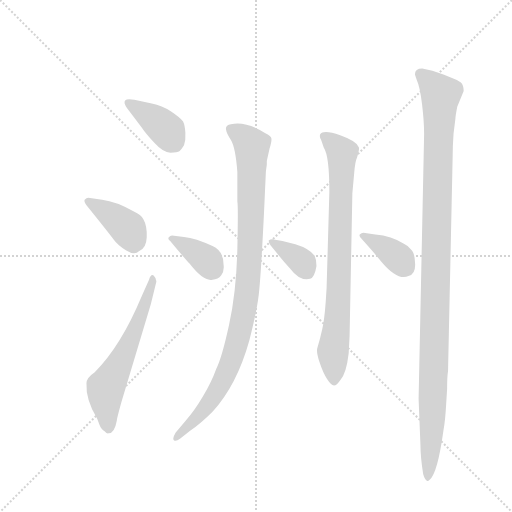
t = 0.00 s
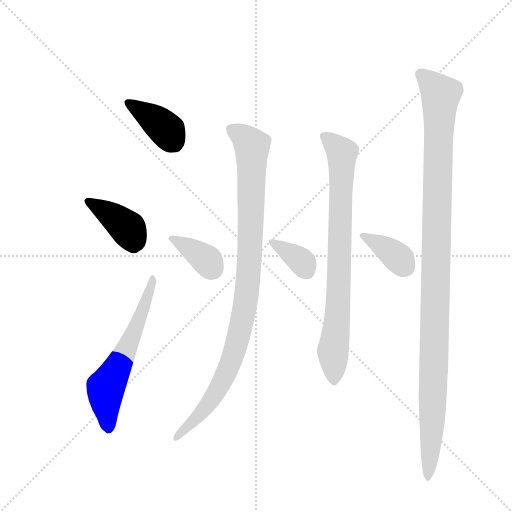
t = 1.34 s
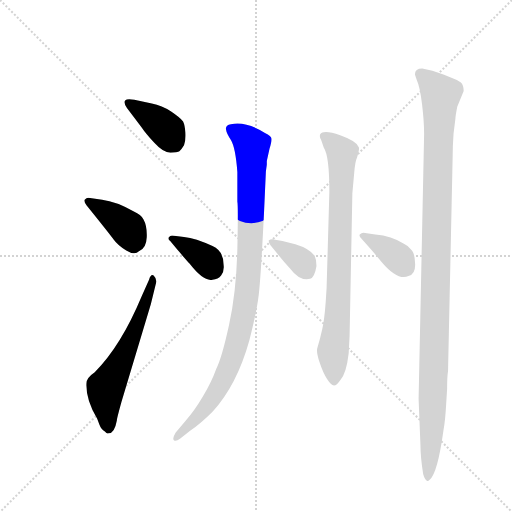
t = 2.68 s
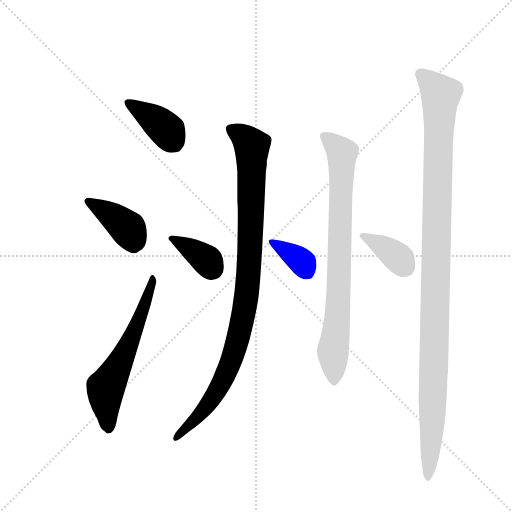
t = 4.01 s
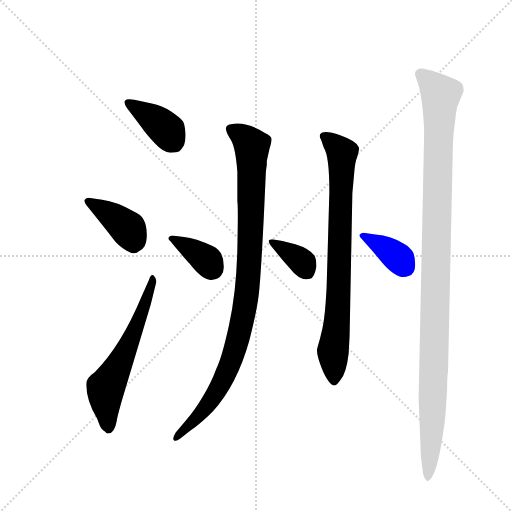
t = 5.35 s
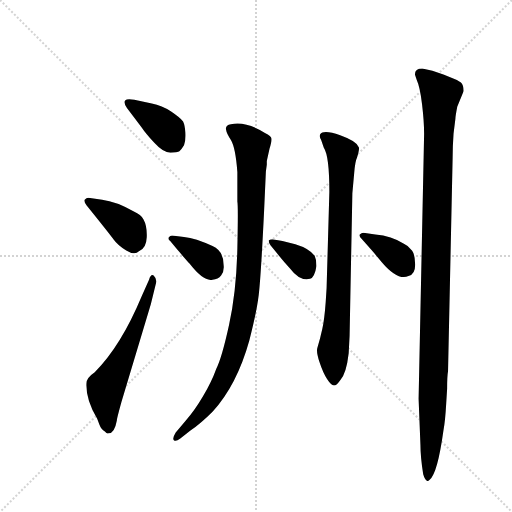
t = 6.69 s

The animated SVG that drew these frames (rendered in a browser with its animation timeline set to each time). Animation: 9 CSS @keyframes rules; one cycle of 6.69 s.

<svg version="1.1" viewBox="0 0 1024 1024" xmlns="http://www.w3.org/2000/svg">
  <g stroke="lightgray" stroke-dasharray="1,1" stroke-width="1" transform="scale(4, 4)">
    <line x1="0" y1="0" x2="256" y2="256"></line>
    <line x1="256" y1="0" x2="0" y2="256"></line>
    <line x1="128" y1="0" x2="128" y2="256"></line>
    <line x1="0" y1="128" x2="256" y2="128"></line>
  </g>
  <g transform="scale(0.92, -0.92) translate(60, -900)">
    <style type="text/css">
      
        @keyframes keyframes0 {
          from {
            stroke: blue;
            stroke-dashoffset: 399;
            stroke-width: 128;
          }
          56% {
            animation-timing-function: step-end;
            stroke: blue;
            stroke-dashoffset: 0;
            stroke-width: 128;
          }
          to {
            stroke: black;
            stroke-width: 1024;
          }
        }
        #make-me-a-hanzi-animation-0 {
          animation: keyframes0 0.57470703125s both;
          animation-delay: 0s;
          animation-timing-function: linear;
        }
      
        @keyframes keyframes1 {
          from {
            stroke: blue;
            stroke-dashoffset: 397;
            stroke-width: 128;
          }
          56% {
            animation-timing-function: step-end;
            stroke: blue;
            stroke-dashoffset: 0;
            stroke-width: 128;
          }
          to {
            stroke: black;
            stroke-width: 1024;
          }
        }
        #make-me-a-hanzi-animation-1 {
          animation: keyframes1 0.5730794270833334s both;
          animation-delay: 0.57470703125s;
          animation-timing-function: linear;
        }
      
        @keyframes keyframes2 {
          from {
            stroke: blue;
            stroke-dashoffset: 602;
            stroke-width: 128;
          }
          66% {
            animation-timing-function: step-end;
            stroke: blue;
            stroke-dashoffset: 0;
            stroke-width: 128;
          }
          to {
            stroke: black;
            stroke-width: 1024;
          }
        }
        #make-me-a-hanzi-animation-2 {
          animation: keyframes2 0.7399088541666666s both;
          animation-delay: 1.1477864583333335s;
          animation-timing-function: linear;
        }
      
        @keyframes keyframes3 {
          from {
            stroke: blue;
            stroke-dashoffset: 370;
            stroke-width: 128;
          }
          55% {
            animation-timing-function: step-end;
            stroke: blue;
            stroke-dashoffset: 0;
            stroke-width: 128;
          }
          to {
            stroke: black;
            stroke-width: 1024;
          }
        }
        #make-me-a-hanzi-animation-3 {
          animation: keyframes3 0.5511067708333334s both;
          animation-delay: 1.8876953125s;
          animation-timing-function: linear;
        }
      
        @keyframes keyframes4 {
          from {
            stroke: blue;
            stroke-dashoffset: 996;
            stroke-width: 128;
          }
          76% {
            animation-timing-function: step-end;
            stroke: blue;
            stroke-dashoffset: 0;
            stroke-width: 128;
          }
          to {
            stroke: black;
            stroke-width: 1024;
          }
        }
        #make-me-a-hanzi-animation-4 {
          animation: keyframes4 1.060546875s both;
          animation-delay: 2.4388020833333335s;
          animation-timing-function: linear;
        }
      
        @keyframes keyframes5 {
          from {
            stroke: blue;
            stroke-dashoffset: 359;
            stroke-width: 128;
          }
          54% {
            animation-timing-function: step-end;
            stroke: blue;
            stroke-dashoffset: 0;
            stroke-width: 128;
          }
          to {
            stroke: black;
            stroke-width: 1024;
          }
        }
        #make-me-a-hanzi-animation-5 {
          animation: keyframes5 0.5421549479166666s both;
          animation-delay: 3.4993489583333335s;
          animation-timing-function: linear;
        }
      
        @keyframes keyframes6 {
          from {
            stroke: blue;
            stroke-dashoffset: 808;
            stroke-width: 128;
          }
          72% {
            animation-timing-function: step-end;
            stroke: blue;
            stroke-dashoffset: 0;
            stroke-width: 128;
          }
          to {
            stroke: black;
            stroke-width: 1024;
          }
        }
        #make-me-a-hanzi-animation-6 {
          animation: keyframes6 0.9075520833333334s both;
          animation-delay: 4.04150390625s;
          animation-timing-function: linear;
        }
      
        @keyframes keyframes7 {
          from {
            stroke: blue;
            stroke-dashoffset: 371;
            stroke-width: 128;
          }
          55% {
            animation-timing-function: step-end;
            stroke: blue;
            stroke-dashoffset: 0;
            stroke-width: 128;
          }
          to {
            stroke: black;
            stroke-width: 1024;
          }
        }
        #make-me-a-hanzi-animation-7 {
          animation: keyframes7 0.5519205729166666s both;
          animation-delay: 4.949055989583333s;
          animation-timing-function: linear;
        }
      
        @keyframes keyframes8 {
          from {
            stroke: blue;
            stroke-dashoffset: 1151;
            stroke-width: 128;
          }
          79% {
            animation-timing-function: step-end;
            stroke: blue;
            stroke-dashoffset: 0;
            stroke-width: 128;
          }
          to {
            stroke: black;
            stroke-width: 1024;
          }
        }
        #make-me-a-hanzi-animation-8 {
          animation: keyframes8 1.1866861979166667s both;
          animation-delay: 5.5009765625s;
          animation-timing-function: linear;
        }
      
    </style>
    
      <path d="M 248 623 Q 256 611 275.5 589.5 Q 295 568 310.5 568 Q 326 568 330 571 Q 334 574 340 584 Q 344 595 343 611.5 Q 342 628 338 636 Q 332 644 312 657.5 Q 292 671 270 675 L 232 683 Q 216 686 212 681.5 Q 208 677 216 665 L 248 623 Z" fill="lightgray"></path>
    
      <path d="M 242 354 Q 258 359 259 384 Q 260 409 252 423 Q 248 433 230 441 Q 193 462 162 466 L 132 470 Q 128 470 124 466 Q 122 462 128 454 Q 178 392 187 379.5 Q 196 367 214.5 355.5 Q 233 344 242 354 Z" fill="lightgray"></path>
    
      <path d="M 194 -14 Q 194 -10 204 26 L 268 239 L 280 288 Q 280 295 274 301 Q 268 305 264 292 L 248 256 Q 203 148 146 91 Q 128 79 128 67 Q 126 32 151 -10 Q 152 -12 156 -23 Q 160 -34 168 -38 Q 172 -43 176 -42 Q 189 -42 194 -14 Z" fill="lightgray"></path>
    
      <path d="M 324 359 Q 348 331 352 327 Q 383 287 402 292 Q 414 292 421 301.5 Q 428 311 426 325 Q 426 354 402 365 Q 365 383 340 385 L 314 388 Q 310 388 307 384 Q 304 380 310 376 L 324 359 Z" fill="lightgray"></path>
    
      <path d="M 518 527 L 520 542 L 520 550 L 526 577 Q 531 593 530 599 Q 530 604 516 611 Q 475 637 442 630 Q 428 628 432 616 Q 432 612 442 595.5 Q 452 579 456 526 L 456 462 Q 458 453 456 360 Q 454 267 438 194 Q 422 121 410 98 Q 400 70 381 38 Q 362 6 344 -14 L 322 -40 Q 314 -53 318 -57 Q 322 -61 332 -53 L 354 -36 Q 376 -21 402 5 Q 455 63 482 160 Q 498 222 502.5 259.5 Q 507 297 514 439 L 518 527 Z" fill="lightgray"></path>
    
      <path d="M 540 352 Q 556 332 570 317 Q 592 288 614 294 Q 624 297 628 322 Q 628 336 624 344 Q 612 360 582 369 L 554 376 L 532 380 Q 528 380 524 377 Q 524 373 528 367 L 540 352 Z" fill="lightgray"></path>
    
      <path d="M 648 243 Q 645 203 640.5 184.5 Q 636 166 636 165 L 630 144 Q 627 136 634.5 113 Q 642 90 651 76 Q 660 62 666 62 Q 672 62 680 74 Q 693 88 698 132 L 700 170 L 706 480 L 710 524 Q 712 549 716 557 Q 722 577 720 580 Q 716 593 679.5 606 Q 643 619 636 608 Q 634 601 638 596 L 644 579 Q 656 561 656 483 L 650 274 L 648 243 Z" fill="lightgray"></path>
    
      <path d="M 740 365 Q 750 354 770 330 Q 805 289 828 300 Q 843 304 842.5 325.5 Q 842 347 836 355 Q 828 366 818 370 Q 791 387 756 390 L 730 394 Q 726 394 722 390 Q 720 386 726 381 L 740 365 Z" fill="lightgray"></path>
    
      <path d="M 854 -67 Q 854 -94 860 -131 Q 864 -144 868 -145 Q 870 -147 874 -143 Q 891 -130 904 -36 Q 908 -14 910 23 L 912 55 Q 912 83 914 93 L 924 558 Q 924 582 926 610 L 930 642 Q 930 647 934 668 L 948 702 Q 948 715 942 720.5 Q 936 726 924 730 L 904 738 L 880 746 L 858 751 Q 842 751 842 738 L 846 726 Q 853 711 857.5 673.5 Q 862 636 862 609 L 850 33 L 854 -67 Z" fill="lightgray"></path>
    
    
      <clipPath id="make-me-a-hanzi-clip-0">
        <path d="M 248 623 Q 256 611 275.5 589.5 Q 295 568 310.5 568 Q 326 568 330 571 Q 334 574 340 584 Q 344 595 343 611.5 Q 342 628 338 636 Q 332 644 312 657.5 Q 292 671 270 675 L 232 683 Q 216 686 212 681.5 Q 208 677 216 665 L 248 623 Z"></path>
      </clipPath>
      <path clip-path="url(#make-me-a-hanzi-clip-0)" d="M 218 677 L 287 631 L 305 614 L 322 583" fill="none" id="make-me-a-hanzi-animation-0" stroke-dasharray="271 542" stroke-linecap="round"></path>
    
      <clipPath id="make-me-a-hanzi-clip-1">
        <path d="M 242 354 Q 258 359 259 384 Q 260 409 252 423 Q 248 433 230 441 Q 193 462 162 466 L 132 470 Q 128 470 124 466 Q 122 462 128 454 Q 178 392 187 379.5 Q 196 367 214.5 355.5 Q 233 344 242 354 Z"></path>
      </clipPath>
      <path clip-path="url(#make-me-a-hanzi-clip-1)" d="M 131 462 L 174 438 L 218 403 L 230 380 L 229 370" fill="none" id="make-me-a-hanzi-animation-1" stroke-dasharray="269 538" stroke-linecap="round"></path>
    
      <clipPath id="make-me-a-hanzi-clip-2">
        <path d="M 194 -14 Q 194 -10 204 26 L 268 239 L 280 288 Q 280 295 274 301 Q 268 305 264 292 L 248 256 Q 203 148 146 91 Q 128 79 128 67 Q 126 32 151 -10 Q 152 -12 156 -23 Q 160 -34 168 -38 Q 172 -43 176 -42 Q 189 -42 194 -14 Z"></path>
      </clipPath>
      <path clip-path="url(#make-me-a-hanzi-clip-2)" d="M 176 -31 L 169 54 L 218 146 L 273 292" fill="none" id="make-me-a-hanzi-animation-2" stroke-dasharray="474 948" stroke-linecap="round"></path>
    
      <clipPath id="make-me-a-hanzi-clip-3">
        <path d="M 324 359 Q 348 331 352 327 Q 383 287 402 292 Q 414 292 421 301.5 Q 428 311 426 325 Q 426 354 402 365 Q 365 383 340 385 L 314 388 Q 310 388 307 384 Q 304 380 310 376 L 324 359 Z"></path>
      </clipPath>
      <path clip-path="url(#make-me-a-hanzi-clip-3)" d="M 313 382 L 371 348 L 403 314" fill="none" id="make-me-a-hanzi-animation-3" stroke-dasharray="242 484" stroke-linecap="round"></path>
    
      <clipPath id="make-me-a-hanzi-clip-4">
        <path d="M 518 527 L 520 542 L 520 550 L 526 577 Q 531 593 530 599 Q 530 604 516 611 Q 475 637 442 630 Q 428 628 432 616 Q 432 612 442 595.5 Q 452 579 456 526 L 456 462 Q 458 453 456 360 Q 454 267 438 194 Q 422 121 410 98 Q 400 70 381 38 Q 362 6 344 -14 L 322 -40 Q 314 -53 318 -57 Q 322 -61 332 -53 L 354 -36 Q 376 -21 402 5 Q 455 63 482 160 Q 498 222 502.5 259.5 Q 507 297 514 439 L 518 527 Z"></path>
      </clipPath>
      <path clip-path="url(#make-me-a-hanzi-clip-4)" d="M 441 620 L 470 602 L 487 583 L 486 407 L 470 221 L 456 158 L 423 70 L 385 10 L 324 -53" fill="none" id="make-me-a-hanzi-animation-4" stroke-dasharray="868 1736" stroke-linecap="round"></path>
    
      <clipPath id="make-me-a-hanzi-clip-5">
        <path d="M 540 352 Q 556 332 570 317 Q 592 288 614 294 Q 624 297 628 322 Q 628 336 624 344 Q 612 360 582 369 L 554 376 L 532 380 Q 528 380 524 377 Q 524 373 528 367 L 540 352 Z"></path>
      </clipPath>
      <path clip-path="url(#make-me-a-hanzi-clip-5)" d="M 530 374 L 590 337 L 607 309" fill="none" id="make-me-a-hanzi-animation-5" stroke-dasharray="231 462" stroke-linecap="round"></path>
    
      <clipPath id="make-me-a-hanzi-clip-6">
        <path d="M 648 243 Q 645 203 640.5 184.5 Q 636 166 636 165 L 630 144 Q 627 136 634.5 113 Q 642 90 651 76 Q 660 62 666 62 Q 672 62 680 74 Q 693 88 698 132 L 700 170 L 706 480 L 710 524 Q 712 549 716 557 Q 722 577 720 580 Q 716 593 679.5 606 Q 643 619 636 608 Q 634 601 638 596 L 644 579 Q 656 561 656 483 L 650 274 L 648 243 Z"></path>
      </clipPath>
      <path clip-path="url(#make-me-a-hanzi-clip-6)" d="M 644 603 L 684 568 L 676 256 L 664 137 L 666 70" fill="none" id="make-me-a-hanzi-animation-6" stroke-dasharray="680 1360" stroke-linecap="round"></path>
    
      <clipPath id="make-me-a-hanzi-clip-7">
        <path d="M 740 365 Q 750 354 770 330 Q 805 289 828 300 Q 843 304 842.5 325.5 Q 842 347 836 355 Q 828 366 818 370 Q 791 387 756 390 L 730 394 Q 726 394 722 390 Q 720 386 726 381 L 740 365 Z"></path>
      </clipPath>
      <path clip-path="url(#make-me-a-hanzi-clip-7)" d="M 728 387 L 781 358 L 821 321" fill="none" id="make-me-a-hanzi-animation-7" stroke-dasharray="243 486" stroke-linecap="round"></path>
    
      <clipPath id="make-me-a-hanzi-clip-8">
        <path d="M 854 -67 Q 854 -94 860 -131 Q 864 -144 868 -145 Q 870 -147 874 -143 Q 891 -130 904 -36 Q 908 -14 910 23 L 912 55 Q 912 83 914 93 L 924 558 Q 924 582 926 610 L 930 642 Q 930 647 934 668 L 948 702 Q 948 715 942 720.5 Q 936 726 924 730 L 904 738 L 880 746 L 858 751 Q 842 751 842 738 L 846 726 Q 853 711 857.5 673.5 Q 862 636 862 609 L 850 33 L 854 -67 Z"></path>
      </clipPath>
      <path clip-path="url(#make-me-a-hanzi-clip-8)" d="M 855 738 L 898 694 L 879 -45 L 870 -139" fill="none" id="make-me-a-hanzi-animation-8" stroke-dasharray="1023 2046" stroke-linecap="round"></path>
    
  </g>
</svg>
